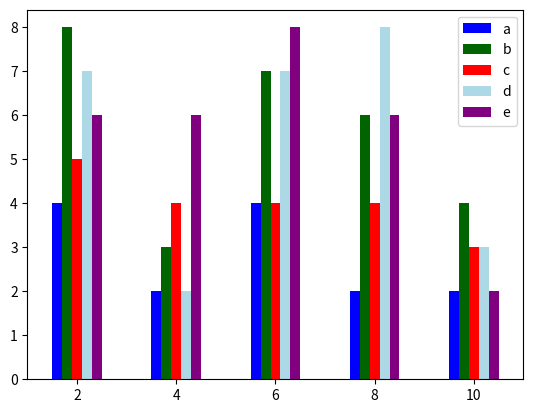

Python code for this plot:
import matplotlib.pyplot as plt
import pandas as pd

data = {
    'a': [4, 2, 4, 2, 2],
    'b': [8, 3, 7, 6, 4],
    'c': [5, 4, 4, 4, 3],
    'd': [7, 2, 7, 8, 3],
    'e': [6, 6, 8, 6, 2]
}

df = pd.DataFrame(data, index=[2, 4, 6, 8, 10])

fig, ax = plt.subplots()
colors = ['blue', 'darkgreen', 'red', 'lightblue', 'purple']

df.plot(kind='bar', ax=ax, color=colors)

ax.set_xticks(range(len(df.index)))
ax.set_xticklabels(df.index, rotation=0)

plt.show()